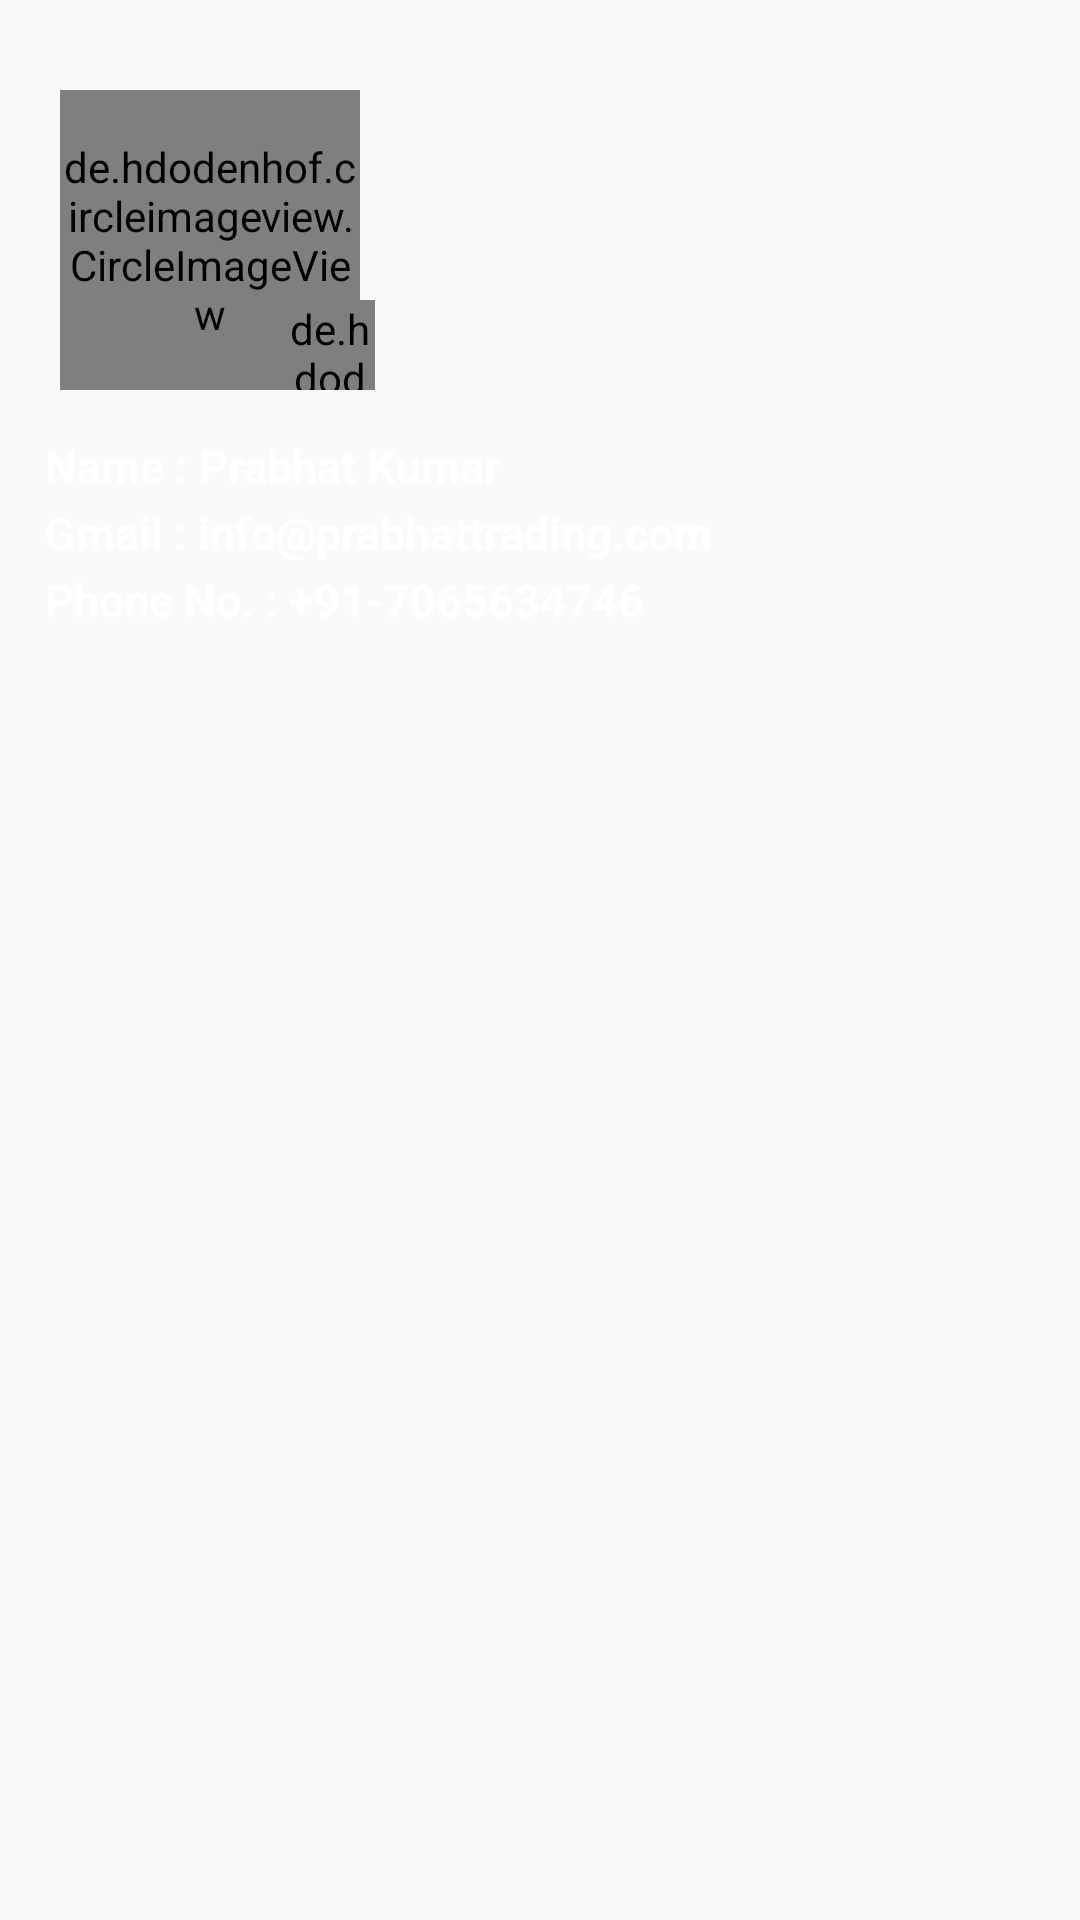

Here is an Android app screen rendered from its layout file. Give the layout XML and the strings, colors and styles it references.
<!-- AndroidManifest.xml: application theme AppTheme -->
<!-- res/layout/nav_header_layout.xml -->
<?xml version="1.0" encoding="utf-8"?>
<LinearLayout xmlns:android="http://schemas.android.com/apk/res/android"
    android:layout_width="match_parent"
    android:layout_height="215dp"
    xmlns:app="http://schemas.android.com/apk/res-auto"
    android:orientation="vertical"
    android:theme="@style/ThemeOverlay.AppCompat.Dark"
    android:background="@mipmap/bg">

    <RelativeLayout
        android:layout_width="110dp"
        android:layout_height="110dp"
        android:layout_marginTop="30dp"
        android:layout_marginLeft="20dp">
        <de.hdodenhof.circleimageview.CircleImageView
            android:id="@+id/profileImage"
            android:layout_width="100dp"
            android:layout_height="100dp"
            android:src="@drawable/ic_name"
            android:scaleType="centerCrop"
            app:civ_circle_background_color="#FFF"
            app:civ_border_width="2dp"
            app:civ_border_color="#FF000000"
            />
        <de.hdodenhof.circleimageview.CircleImageView
            android:id="@+id/profileEdit"
            android:layout_width="30dp"
            android:layout_height="30dp"
            android:layout_alignParentBottom="true"
            android:layout_alignParentRight="true"
            app:civ_circle_background_color="#FFF"
            android:layout_marginRight="5dp"
            android:layout_marginBottom="@dimen/space10"
            android:src="@drawable/ic_baseline_add_circle_outline_24"/>
    </RelativeLayout>


<TextView
    android:id="@+id/ProfileName"
    android:layout_width="wrap_content"
    android:layout_height="wrap_content"
    android:text="Name : Prabhat Kumar"
    android:textAlignment="center"
    android:textStyle="bold"
    android:textSize="15dp"
    android:textColor="#fff"
    android:textAppearance="@style/TextAppearance.AppCompat.Body1"
    android:layout_marginTop="5dp"
    android:layout_marginLeft="15dp"
    android:gravity="center_horizontal"
    />
    <TextView
        android:id="@+id/profliegmail"
        android:layout_width="wrap_content"
        android:layout_height="wrap_content"
        android:text="Gmail : info@prabhattrading.com"
        android:textAlignment="center"
        android:textSize="15dp"
        android:textStyle="bold"
        android:layout_marginLeft="15dp"
        android:layout_marginTop="2dp"
        android:gravity="center_horizontal"
        android:textColor="#fff"
        android:textAppearance="@style/TextAppearance.AppCompat.Body1"

        />
    <TextView
        android:id="@+id/profileNumber"
        android:layout_width="wrap_content"
        android:layout_height="wrap_content"
        android:text="Phone No. : +91-7065634746"
        android:layout_marginTop="2dp"
        android:textAlignment="center"
        android:textSize="15dp"
        android:textStyle="bold"
        android:layout_marginLeft="15dp"
        android:gravity="center_horizontal"
        android:textColor="#fff"
        android:textAppearance="@style/TextAppearance.AppCompat.Body1"
        />
</LinearLayout>
<!-- resources referenced by this layout -->
<resources>
  <dimen name="space10">10dp</dimen>
  <!-- drawable ic_baseline_add_circle_outline_24 (drawable) -->
  <vector xmlns:android="http://schemas.android.com/apk/res/android"
      android:width="24dp"
      android:height="24dp"
      android:viewportWidth="24"
      android:viewportHeight="24"
      android:tint="#000">
    <path
        android:fillColor="@android:color/white"
        android:pathData="M13,7h-2v4L7,11v2h4v4h2v-4h4v-2h-4L13,7zM12,2C6.48,2 2,6.48 2,12s4.48,10 10,10 10,-4.48 10,-10S17.52,2 12,2zM12,20c-4.41,0 -8,-3.59 -8,-8s3.59,-8 8,-8 8,3.59 8,8 -3.59,8 -8,8z"/>
  </vector>
  <!-- drawable ic_name (drawable) -->
  <vector android:height="24dp" android:tint="#F5821F"
      android:viewportHeight="24" android:viewportWidth="24"
      android:width="24dp" xmlns:android="http://schemas.android.com/apk/res/android">
      <path android:fillColor="@android:color/white" android:pathData="M12,5.9c1.16,0 2.1,0.94 2.1,2.1s-0.94,2.1 -2.1,2.1S9.9,9.16 9.9,8s0.94,-2.1 2.1,-2.1m0,9c2.97,0 6.1,1.46 6.1,2.1v1.1L5.9,18.1L5.9,17c0,-0.64 3.13,-2.1 6.1,-2.1M12,4C9.79,4 8,5.79 8,8s1.79,4 4,4 4,-1.79 4,-4 -1.79,-4 -4,-4zM12,13c-2.67,0 -8,1.34 -8,4v3h16v-3c0,-2.66 -5.33,-4 -8,-4z"/>
  </vector>
  <style name="AppTheme" parent="Theme.AppCompat.Light.DarkActionBar">
          
          <item name="colorPrimary">@color/colorPrimary</item>
          <item name="colorPrimaryDark">@color/colorPrimaryDark</item>
          <item name="colorAccent">@color/colorAccent</item>
      </style>
  <color name="colorPrimary">#f5821f</color>
  <color name="colorPrimaryDark">#FA953E</color>
  <color name="colorAccent">#cd8184</color>r&gt;
</resources>
